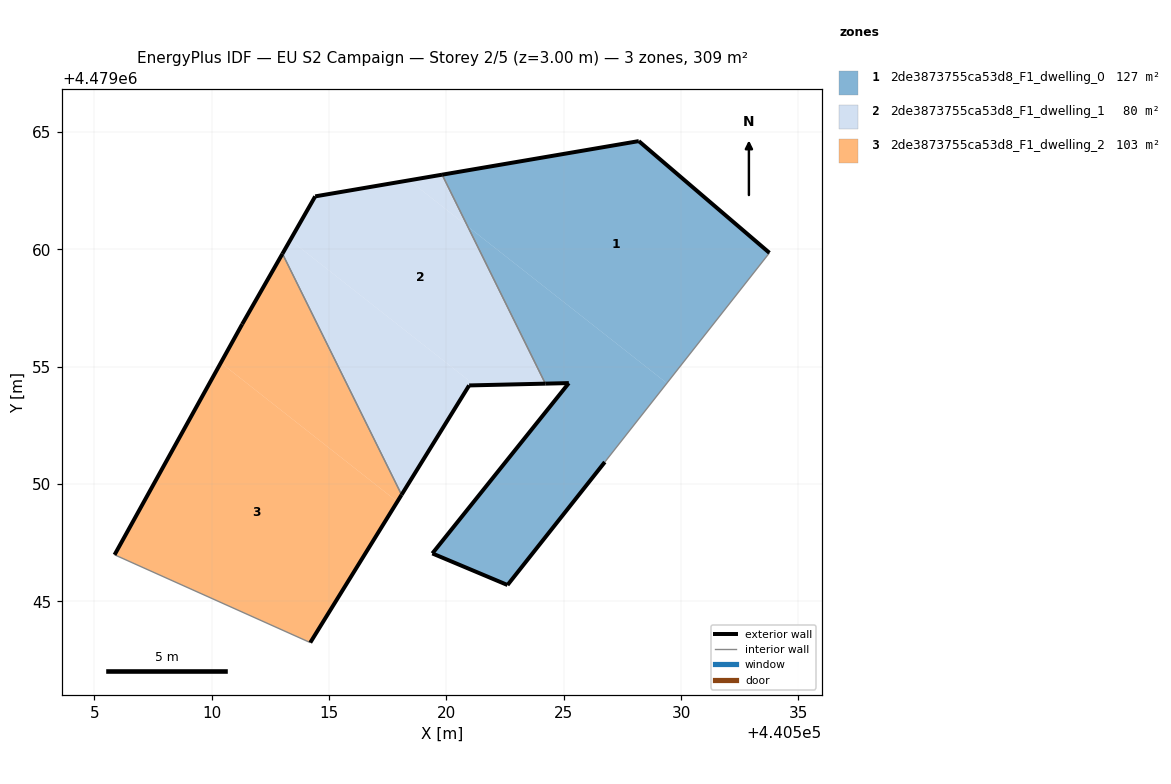
=== STOREY PLAN SPEC (per zone: floor XY polygon, exterior-wall plan segments, windows/doors) ===
zone 1: 2de3873755ca53d8_F1_dwelling_0  (126.5 m²)
  floor: (440529.39, 4479054.30) (440533.76, 4479059.85) (440528.20, 4479064.62) (440519.82, 4479063.18) (440520.90, 4479060.98)
  floor: (440526.75, 4479050.94) (440529.39, 4479054.30) (440520.90, 4479060.98) (440524.22, 4479054.28) (440525.21, 4479054.30) (440519.40, 4479047.04) (440522.60, 4479045.70)
  exterior wall: (440519.40, 4479047.04) – (440525.22, 4479054.30)  [9.3 m]
  exterior wall: (440525.22, 4479054.30) – (440524.22, 4479054.28)  [1.0 m]
  exterior wall: (440519.82, 4479063.18) – (440528.20, 4479064.62)  [8.5 m]
  exterior wall: (440528.20, 4479064.62) – (440533.76, 4479059.85)  [7.3 m]
  exterior wall: (440526.75, 4479050.94) – (440522.60, 4479045.70)  [6.7 m]
  exterior wall: (440522.60, 4479045.70) – (440519.40, 4479047.04)  [3.5 m]
  interior walls: 2
zone 2: 2de3873755ca53d8_F1_dwelling_1  (79.7 m²)
  floor: (440520.90, 4479060.98) (440519.82, 4479063.18) (440518.41, 4479062.94)
  floor: (440524.22, 4479054.28) (440520.90, 4479060.98) (440518.41, 4479062.94) (440514.41, 4479062.26) (440513.35, 4479060.40) (440521.21, 4479054.21)
  floor: (440518.09, 4479049.54) (440520.97, 4479054.20) (440521.21, 4479054.21) (440513.35, 4479060.40) (440513.01, 4479059.82)
  exterior wall: (440520.97, 4479054.20) – (440518.09, 4479049.54)  [5.5 m]
  exterior wall: (440513.01, 4479059.82) – (440514.41, 4479062.26)  [2.8 m]
  exterior wall: (440514.41, 4479062.26) – (440519.82, 4479063.18)  [5.5 m]
  exterior wall: (440524.22, 4479054.28) – (440520.97, 4479054.20)  [3.2 m]
  interior walls: 2
zone 3: 2de3873755ca53d8_F1_dwelling_2  (103.1 m²)
  floor: (440517.91, 4479049.25) (440518.09, 4479049.54) (440513.01, 4479059.82) (440511.30, 4479056.81) (440510.39, 4479055.17)
  floor: (440514.20, 4479043.25) (440517.91, 4479049.25) (440510.39, 4479055.17) (440505.86, 4479046.99)
  exterior wall: (440505.86, 4479046.99) – (440511.30, 4479056.81)  [11.2 m]
  exterior wall: (440511.30, 4479056.81) – (440513.01, 4479059.82)  [3.5 m]
  exterior wall: (440518.09, 4479049.54) – (440514.20, 4479043.25)  [7.4 m]
  interior walls: 2

=== DERIVED (storey summary) ===
Building: EU S2 Campaign
Storey: 2 of 5  (floor level z = 3.00 m)
Storey gross floor area: 309.3 m²
Zones on this storey: 3
  - 2de3873755ca53d8_F1_dwelling_0: floor 126.5 m²; exterior wall 36.3 m (108.9 m²); WWR 0.0%
  - 2de3873755ca53d8_F1_dwelling_1: floor 79.7 m²; exterior wall 17.0 m (51.1 m²); WWR 0.0%
  - 2de3873755ca53d8_F1_dwelling_2: floor 103.1 m²; exterior wall 22.1 m (66.3 m²); WWR 0.0%
Zone adjacency (shared interzone walls):
  - 2de3873755ca53d8_F1_dwelling_0 ↔ 2de3873755ca53d8_F1_dwelling_1
  - 2de3873755ca53d8_F1_dwelling_1 ↔ 2de3873755ca53d8_F1_dwelling_2